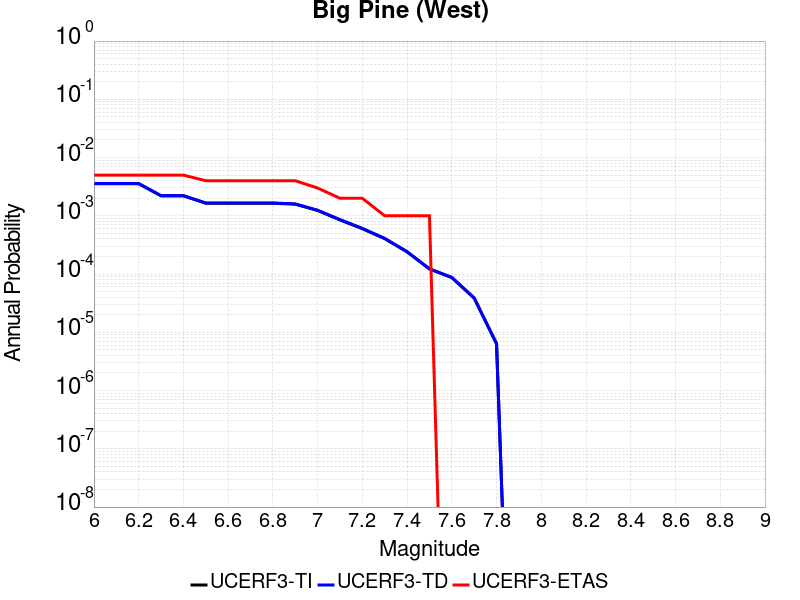

The data file committed next to this chart (first rows):
Magnitude, UCERF3-TI Prob, UCERF3-TD Prob, UCERF3-ETAS Prob
6.0, 0.003558, 0.003584, 0.005
6.1, 0.003558, 0.003584, 0.005
6.2, 0.003558, 0.003584, 0.005
6.3, 0.002203, 0.002223, 0.005
6.4, 0.002203, 0.002223, 0.005
6.5, 0.001644, 0.001661, 0.004
6.6, 0.001644, 0.001661, 0.004
6.7, 0.001644, 0.001661, 0.004
6.8, 0.001644, 0.001661, 0.004
6.9, 0.001585, 0.001602, 0.004
7.0, 0.001234, 0.001248, 0.003
7.1, 8.512639E-4, 8.6082227E-4, 0.002
7.2, 6.011107E-4, 6.0771545E-4, 0.002
7.3, 4.0575242E-4, 4.099413E-4, 0.001
7.4, 2.4051146E-4, 2.4260268E-4, 0.001
7.5, 1.2229459E-4, 1.2313116E-4, 0.001
7.6, 8.7133216E-5, 8.7713415E-5, 0.0
7.7, 3.864349E-5, 3.888099E-5, 0.0
7.8, 6.360249E-6, 6.4004776E-6, 0.0
